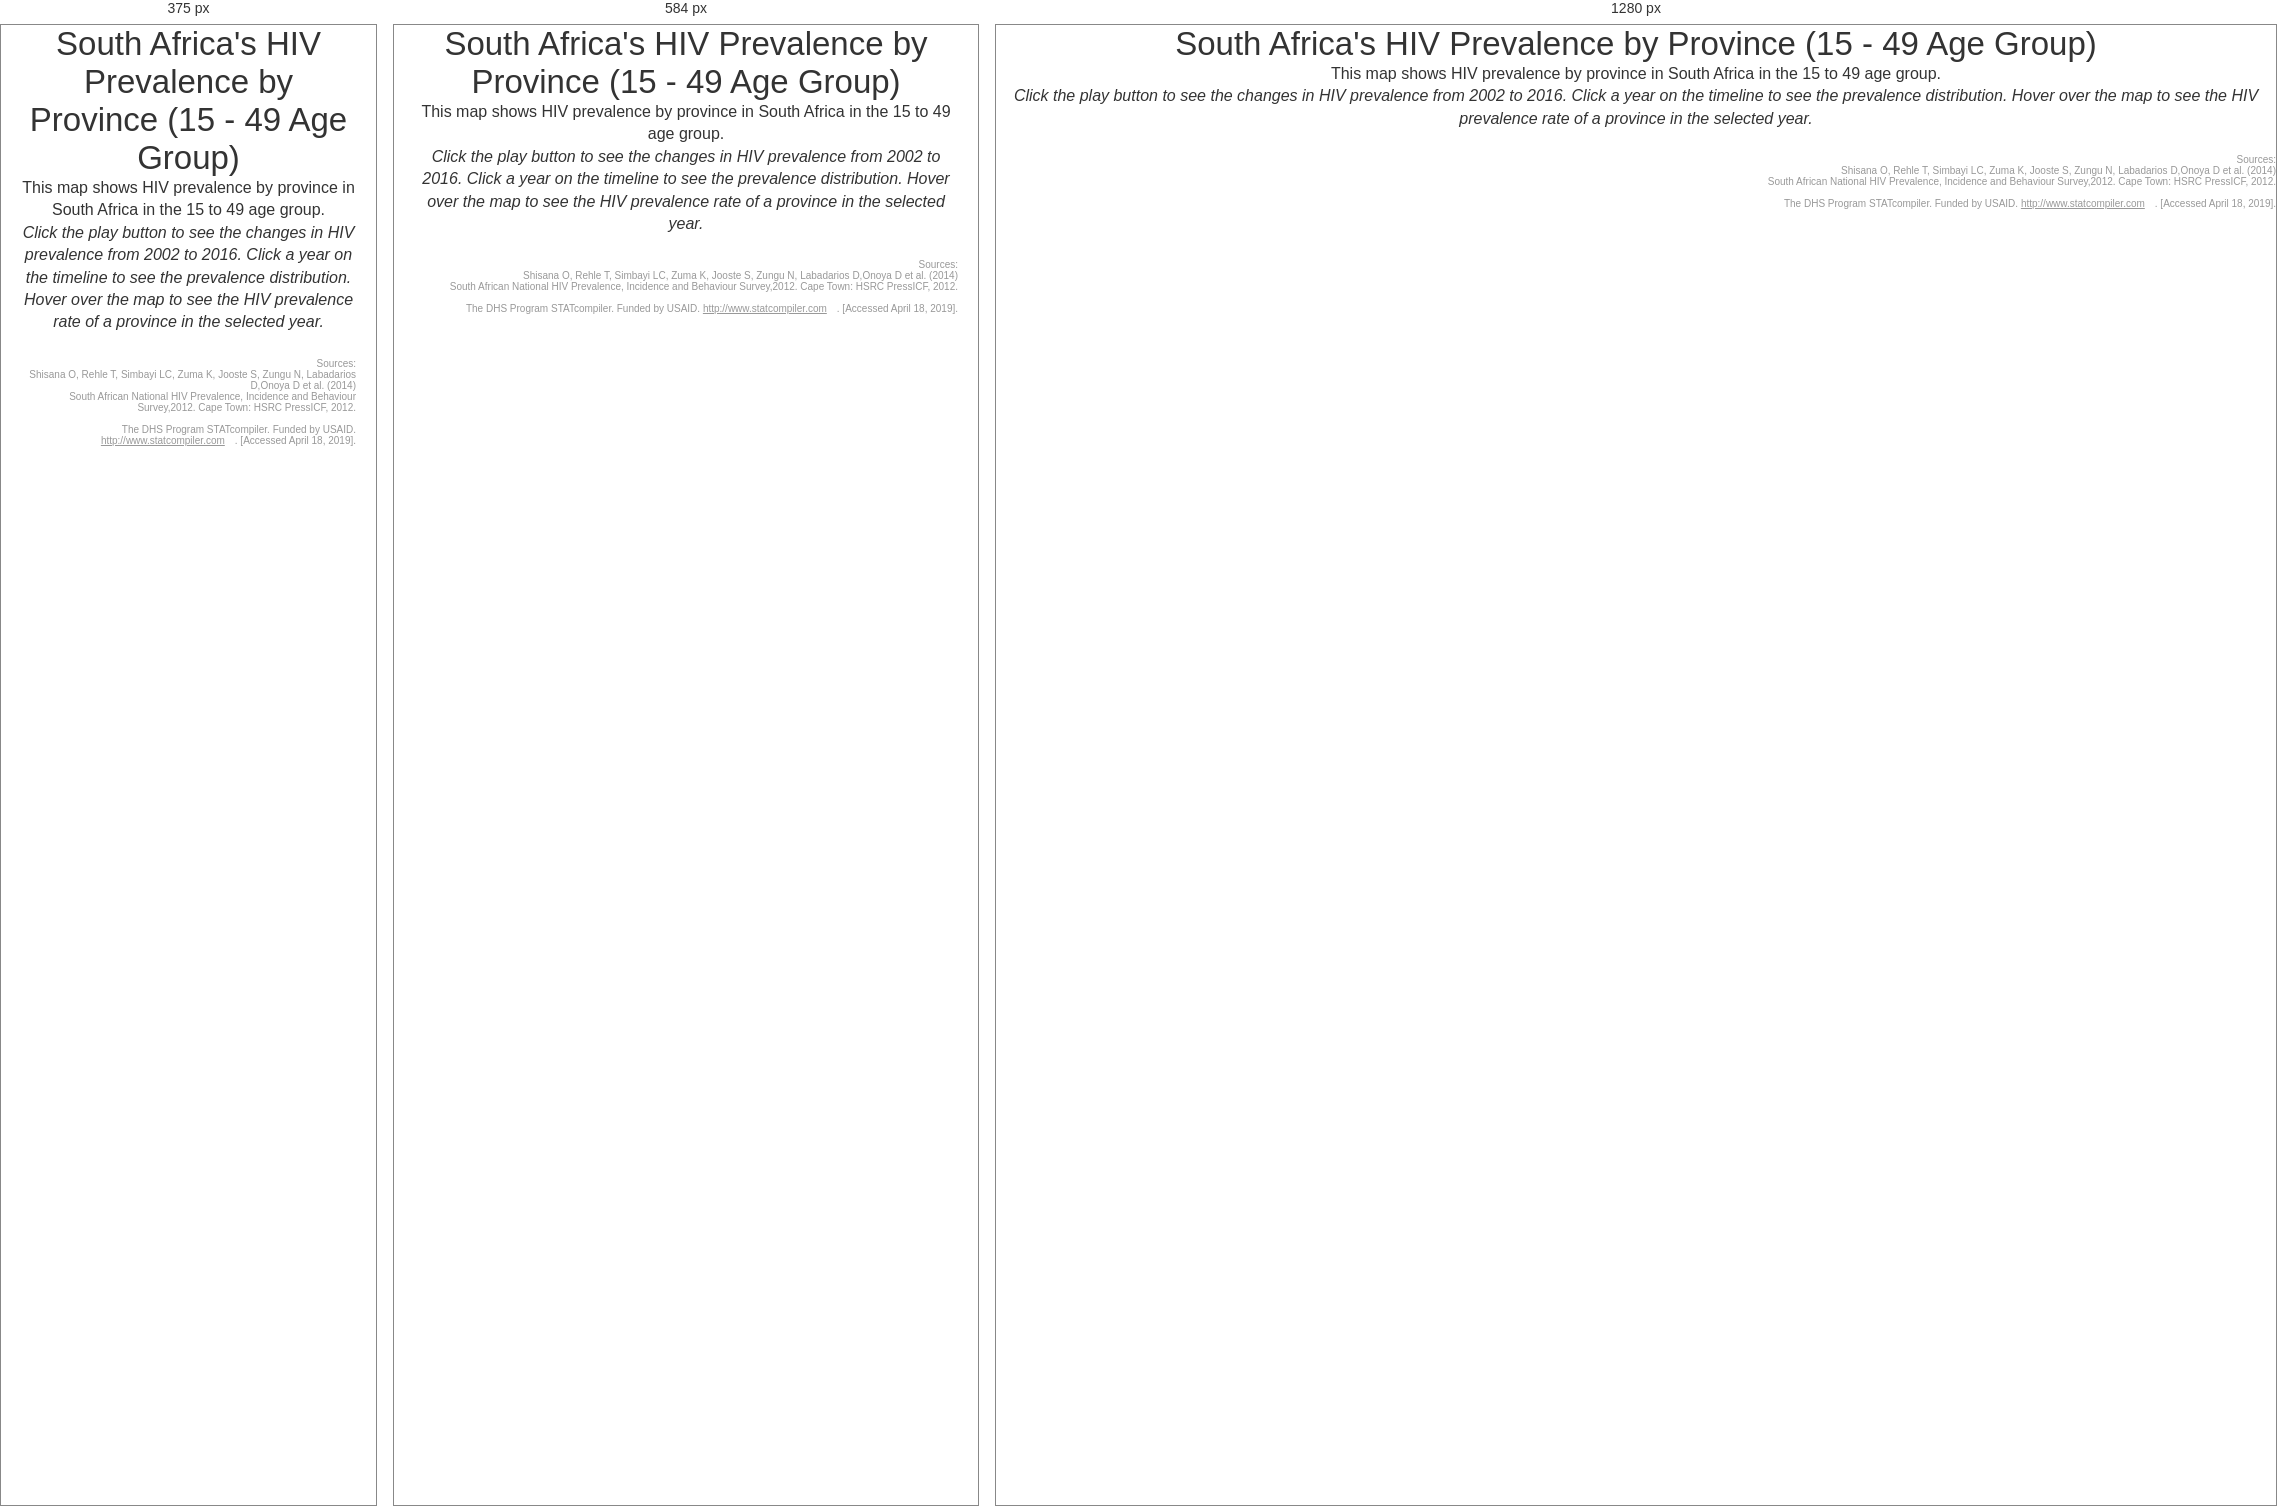
Rendered at 375 px, 584 px and 1280 px, left to right.

<!-- file: index.html -->
<!doctype html>
<html lang="en">

<head>
  <meta charset="utf-8">
  <meta http-equiv="x-ua-compatible" content="ie=edge">
  <title>HIV prevalence by province in the 15–49 age group. | CSIS Global Health Policy</title>
  <meta name="description" content="">
  <meta name="viewport" content="width=device-width, initial-scale=1">
  <link href='css/style.css' rel='stylesheet' type='text/css'>

</head>

<body>

  <div id="intro" dir="ltr" class="heading highcharts-container " style="position: relative; overflow: hidden; text-align: left; line-height: normal; z-index: 0; -webkit-tap-highlight-color: rgba(0, 0, 0, 0);">

      <div class="heading title">
        South Africa's HIV Prevalence by Province (15 - 49 Age Group)
      </div>
      <p class="subtitle">
        This map shows HIV prevalence by province in South Africa in the 15 to 49 age group.<br /><em>Click the play button to see the changes in HIV prevalence from 2002 to 2016. Click a year on the timeline to see the prevalence distribution. Hover over the map to see the HIV prevalence rate of a province in the selected year.</em>
      </p>

  </div>


  <div id="container"></div>
  <div class="citation">
    Sources: <br />
    Shisana O, Rehle T, Simbayi LC, Zuma K, Jooste S, Zungu N, Labadarios D,Onoya D et al. (2014) <br/>South African National HIV Prevalence, Incidence and Behaviour Survey,2012. Cape Town: HSRC PressICF, 2012. <br/>
  </br/>
  The DHS Program STATcompiler. Funded by USAID. <a href="http://www.statcompiler.com">http://www.statcompiler.com</a>. [Accessed April 18, 2019].
  </div>

  <script src="https://code.highcharts.com/maps/highmaps.js"></script>
  <script src="https://code.highcharts.com/modules/exporting.js"></script>
  <script src="https://code.highcharts.com/modules/data.js"></script>


  <script src="js/motion.js"></script>

  <!-- Include iFrame Resizer -->
  <script src="https://csis-ilab.github.io/cpower-viz/globaljs/iframeSizer.contentWindow.min.js"></script>


  <script src="js/map.js"></script>
</body>

</html>


/* @media block from css/style.css */
@media screen and (max-width: 400px) {
  .highcharts-tooltip {
    visibility: hidden;
  }
  #labels .label {
    display: none;
  }
}

/* @media block from css/style.css */
@media screen and (max-width: 768px) {
  #container,
  #container2,
  .heading,
  body {
    max-width: calc(100vw - 40px);
  }
}